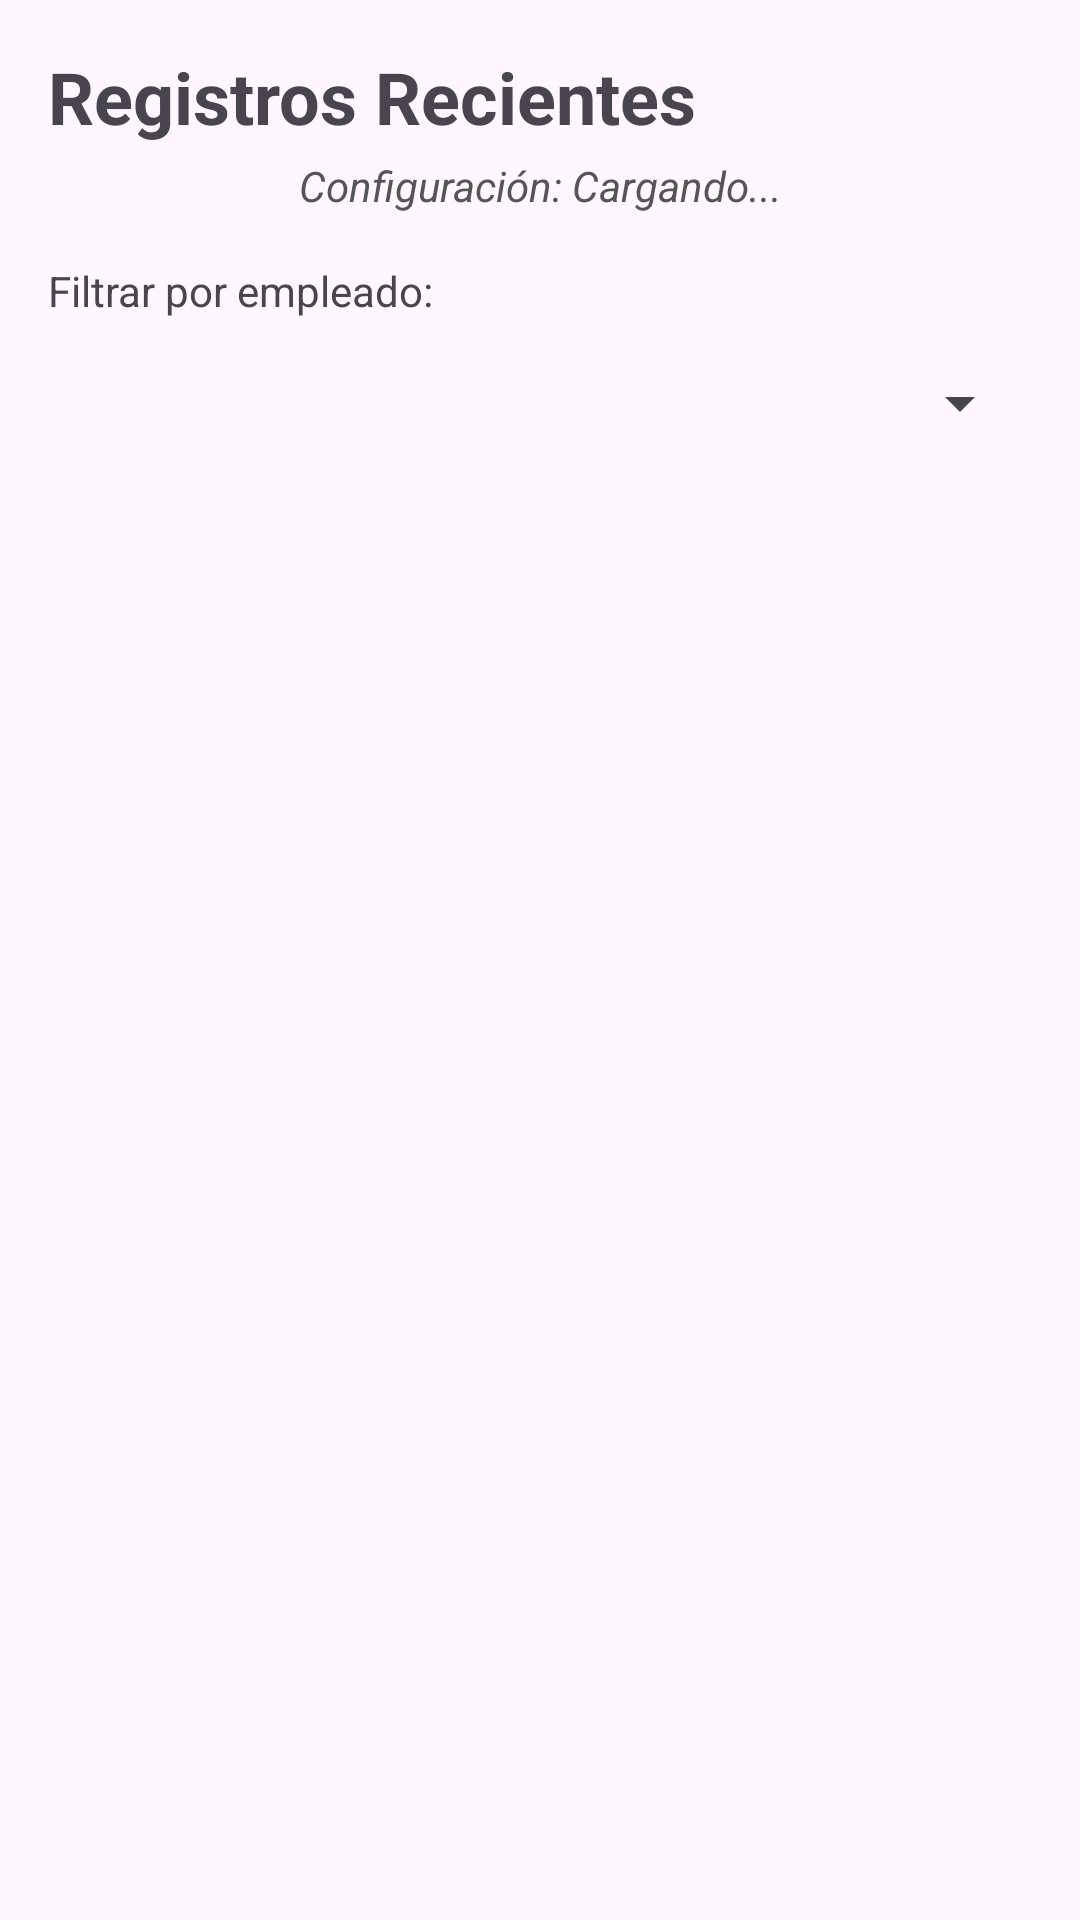

This screen was rendered from an Android layout file. Write that file and the resources it references.
<!-- AndroidManifest.xml: application theme Theme.ControlDePresencia2026 -->
<!-- res/layout/activity_admin_registros.xml -->
<?xml version="1.0" encoding="utf-8"?>
<LinearLayout xmlns:android="http://schemas.android.com/apk/res/android"
    android:layout_width="match_parent"
    android:layout_height="match_parent"
    android:orientation="vertical"
    android:padding="16dp">

    <TextView
        android:layout_width="wrap_content"
        android:layout_height="wrap_content"
        android:text="Registros Recientes"
        android:textSize="24sp"
        android:textStyle="bold"
        android:layout_marginBottom="4dp" />

    <TextView
        android:id="@+id/tvConfigInfo"
        android:layout_width="match_parent"
        android:layout_height="wrap_content"
        android:text="Configuración: Cargando..."
        android:textSize="14sp"
        android:textStyle="italic"
        android:textAlignment="center"
        android:layout_marginBottom="16dp"
        android:textColor="#555555"/>

    <TextView
        android:layout_width="wrap_content"
        android:layout_height="wrap_content"
        android:text="Filtrar por empleado:"
        android:layout_marginBottom="4dp"/>



    <Spinner
        android:id="@+id/spEmpleados"
        android:layout_width="match_parent"
        android:layout_height="wrap_content"
        android:minHeight="48dp"
        android:layout_marginBottom="16dp" />

    <androidx.recyclerview.widget.RecyclerView
        android:id="@+id/rvRegistrosAdmin"
        android:layout_width="match_parent"
        android:layout_height="match_parent"
        android:scrollbars="vertical" />

</LinearLayout>
<!-- resources referenced by this layout -->
<resources>
  <style name="Theme.ControlDePresencia2026" parent="Base.Theme.ControlDePresencia2026" />
  <style name="Base.Theme.ControlDePresencia2026" parent="Theme.Material3.DayNight.NoActionBar">
          
          
      </style>
</resources>
